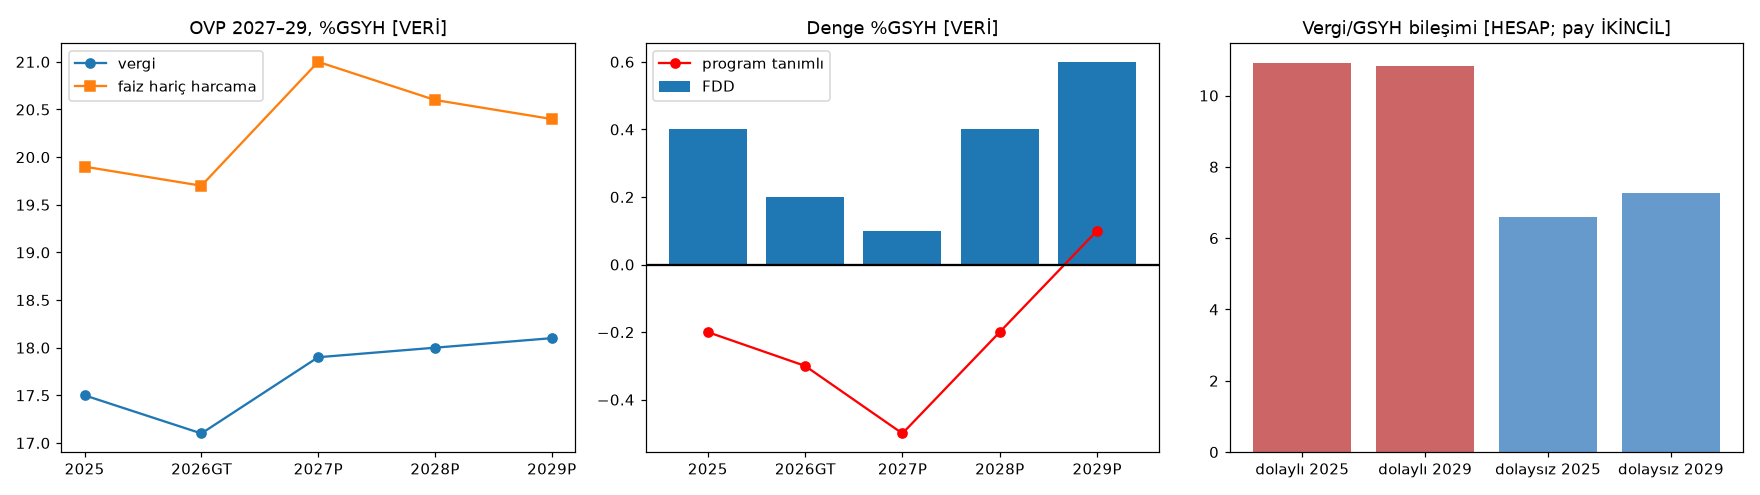

Data behind this chart, as committed beside it:
yil, kalem, deger, etiket
2025, GSYH mlr TL, 63241, VERİ OVP
2025, vergi/GSYH, 17.5, VERİ OVP T1.6
2025, faiz hariç harcama/GSYH, 19.9, VERİ
2025, FDD/GSYH, 0.4, VERİ
2025, program tanımlı denge/GSYH, -0.2, VERİ
2025, cari transfer/GSYH, 8.6, VERİ
2025, genel devlet transfer/GSYH, 13.4, VERİ T1.5
2025, vergi yükü SGK dahil, 24.3, VERİ T1.4
2026GT, GSYH mlr TL, 85346, VERİ OVP
2026GT, vergi/GSYH, 17.1, VERİ OVP T1.6
2026GT, faiz hariç harcama/GSYH, 19.7, VERİ
2026GT, FDD/GSYH, 0.2, VERİ
2026GT, program tanımlı denge/GSYH, -0.3, VERİ
2026GT, cari transfer/GSYH, 8.3, VERİ
2026GT, genel devlet transfer/GSYH, 13.1, VERİ T1.5
2026GT, vergi yükü SGK dahil, 24.3, VERİ T1.4
2027P, GSYH mlr TL, 111207, VERİ OVP
2027P, vergi/GSYH, 17.9, VERİ OVP T1.6
2027P, faiz hariç harcama/GSYH, 21.0, VERİ
2027P, FDD/GSYH, 0.1, VERİ
2027P, program tanımlı denge/GSYH, -0.5, VERİ
2027P, cari transfer/GSYH, 9.2, VERİ
2027P, genel devlet transfer/GSYH, 13.4, VERİ T1.5
2027P, vergi yükü SGK dahil, 24.8, VERİ T1.4
2028P, GSYH mlr TL, 133184, VERİ OVP
2028P, vergi/GSYH, 18.0, VERİ OVP T1.6
2028P, faiz hariç harcama/GSYH, 20.6, VERİ
2028P, FDD/GSYH, 0.4, VERİ
2028P, program tanımlı denge/GSYH, -0.2, VERİ
2028P, cari transfer/GSYH, 9.2, VERİ
2028P, genel devlet transfer/GSYH, 12.9, VERİ T1.5
2028P, vergi yükü SGK dahil, 24.9, VERİ T1.4
2029P, GSYH mlr TL, 153141, VERİ OVP
2029P, vergi/GSYH, 18.1, VERİ OVP T1.6
2029P, faiz hariç harcama/GSYH, 20.4, VERİ
2029P, FDD/GSYH, 0.6, VERİ
2029P, program tanımlı denge/GSYH, 0.1, VERİ
2029P, cari transfer/GSYH, 8.9, VERİ
2029P, genel devlet transfer/GSYH, 12.6, VERİ T1.5
2029P, vergi yükü SGK dahil, 25.1, VERİ T1.4
2027P, enerji (elektrik+doğalgaz) mlr TL, 605, İKİNCİL (Yılmaz bütçe sunumu)
2027P, enerji (elektrik+doğalgaz) /GSYH %, 0.54, HESAP
2027P, sosyal yardım toplam mlr TL, 1341, İKİNCİL (Yılmaz bütçe sunumu)
2027P, sosyal yardım toplam /GSYH %, 1.21, HESAP
2027P, tarımsal destek programları mlr TL, 235, İKİNCİL (Yılmaz bütçe sunumu)
2027P, tarımsal destek programları /GSYH %, 0.21, HESAP
2027P, tarımsal kredi sübvansiyonu mlr TL, 325, İKİNCİL (Yılmaz bütçe sunumu)
2027P, tarımsal kredi sübvansiyonu /GSYH %, 0.29, HESAP
2027P, sosyal konut finansmanı mlr TL, 250, İKİNCİL (Yılmaz bütçe sunumu)
2027P, sosyal konut finansmanı /GSYH %, 0.22, HESAP
2027P, evde bakım mlr TL, 109, İKİNCİL (Yılmaz bütçe sunumu)
2027P, evde bakım /GSYH %, 0.1, HESAP
2027P, 65 yaş/engelli aylıkları mlr TL, 132, İKİNCİL (Yılmaz bütçe sunumu)
2027P, 65 yaş/engelli aylıkları /GSYH %, 0.12, HESAP
2027P, doğum yardımı mlr TL, 84, İKİNCİL (Yılmaz bütçe sunumu)
2027P, doğum yardımı /GSYH %, 0.08, HESAP
2027P, SGK işveren prim desteği mlr TL, 351, İKİNCİL (Yılmaz bütçe sunumu)
2027P, SGK işveren prim desteği /GSYH %, 0.32, HESAP
2027P, asgari ücret GV istisnası (vergi harcama…, 1460, İKİNCİL (Yılmaz bütçe sunumu)
2027P, asgari ücret GV istisnası (vergi harcama…, 1.31, HESAP
... 6 more rows
